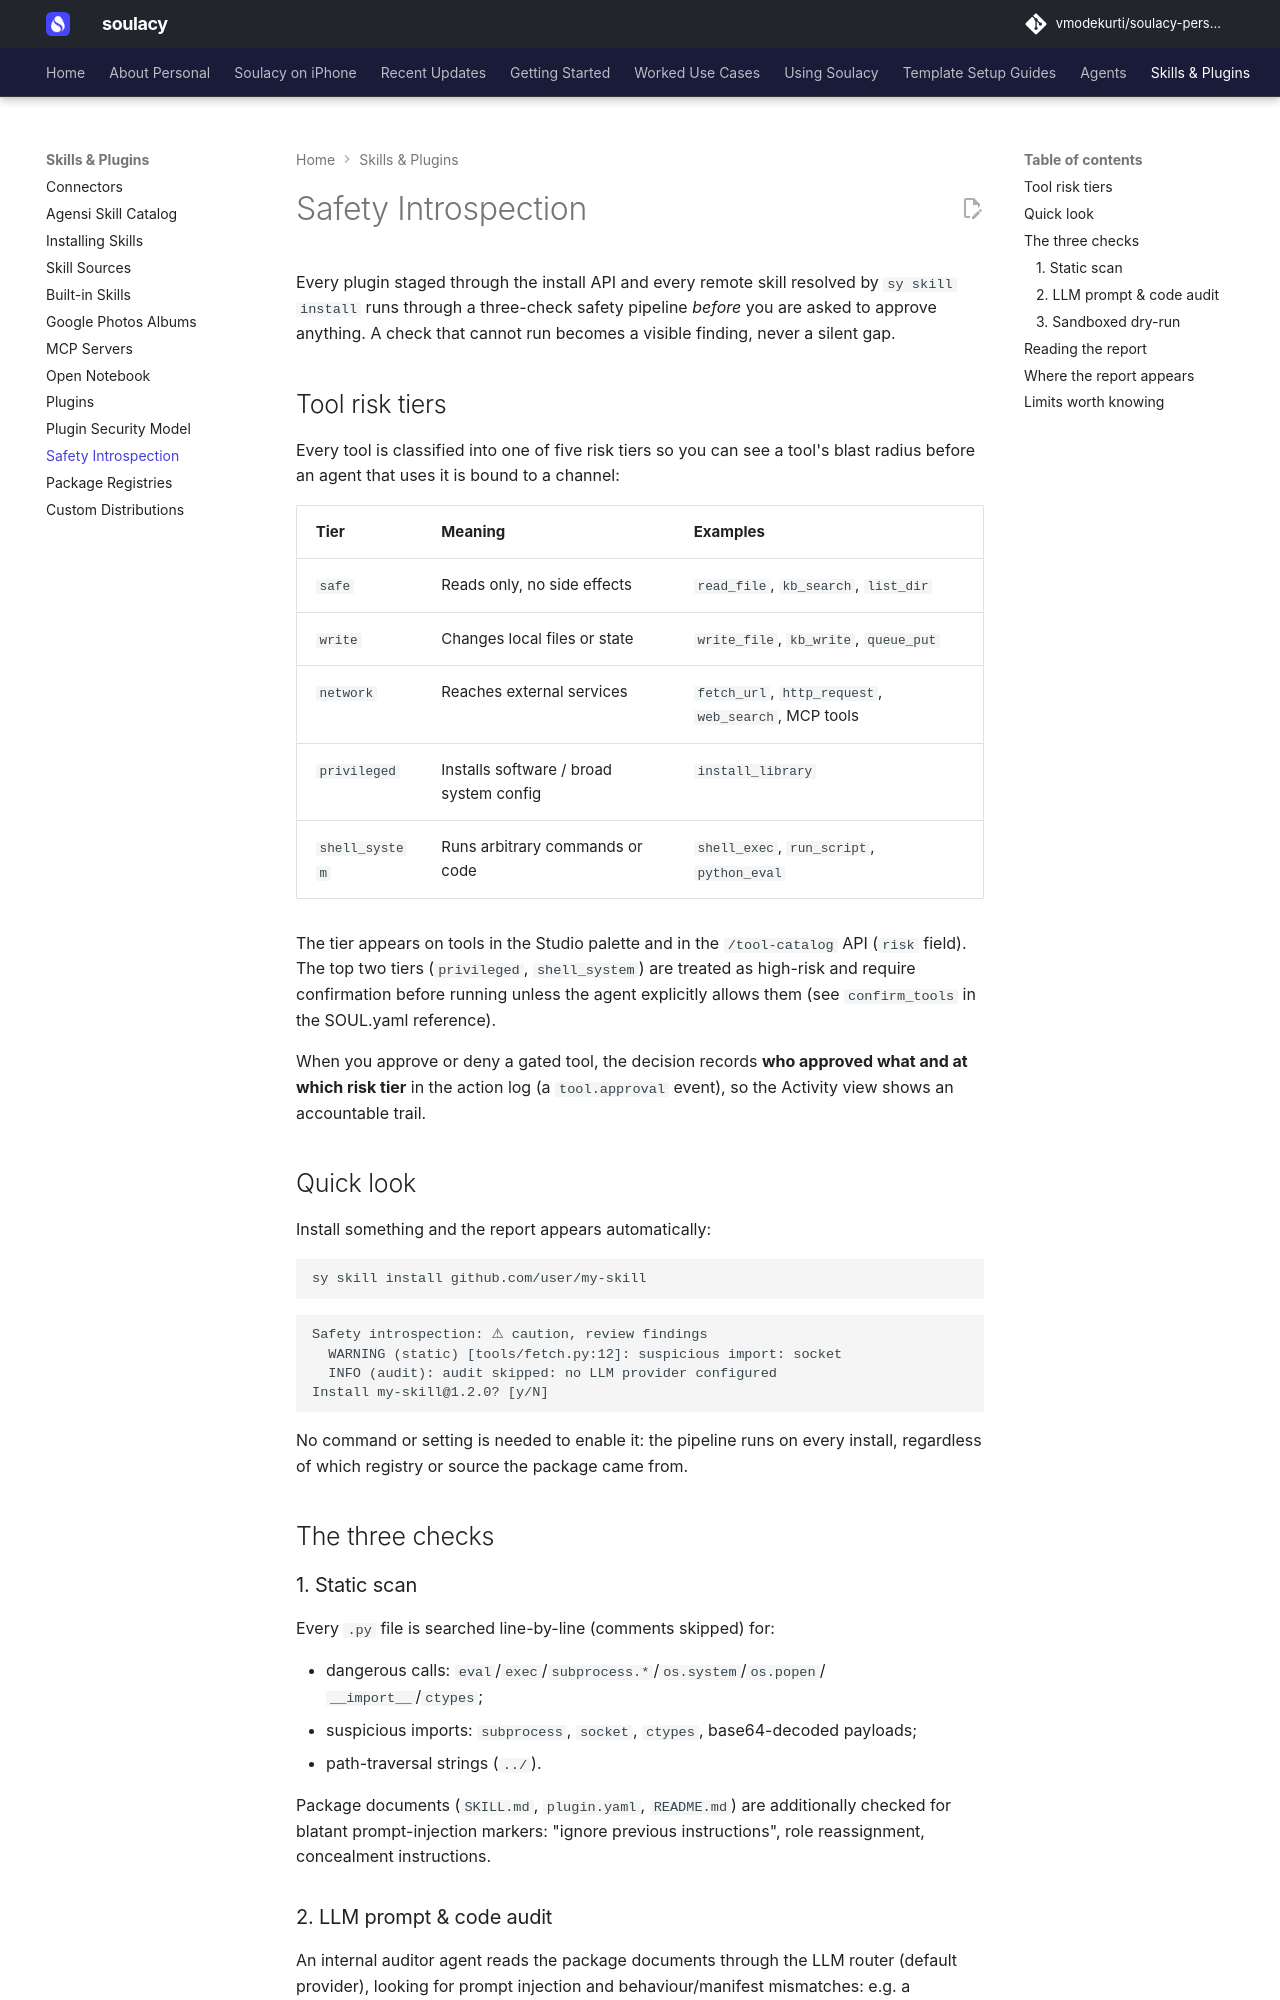

repository: vmodekurti/soulacy-personal · page: extend/safety/index.html · generator: mkdocs

# Safety Introspection

Every plugin staged through the install API and every remote skill resolved by `sy skill install` runs through a three-check safety pipeline *before* you are asked to approve anything. A check that cannot run becomes a visible finding, never a silent gap.

## Tool risk tiers

Every tool is classified into one of five risk tiers so you can see a tool's blast
radius before an agent that uses it is bound to a channel:

| Tier | Meaning | Examples |
| --- | --- | --- |
| `safe` | Reads only, no side effects | `read_file`, `kb_search`, `list_dir` |
| `write` | Changes local files or state | `write_file`, `kb_write`, `queue_put` |
| `network` | Reaches external services | `fetch_url`, `http_request`, `web_search`, MCP tools |
| `privileged` | Installs software / broad system config | `install_library` |
| `shell_system` | Runs arbitrary commands or code | `shell_exec`, `run_script`, `python_eval` |

The tier appears on tools in the Studio palette and in the `/tool-catalog` API
(`risk` field). The top two tiers (`privileged`, `shell_system`) are treated as
high-risk and require confirmation before running unless the agent explicitly
allows them (see `confirm_tools` in the SOUL.yaml reference).

When you approve or deny a gated tool, the decision records **who approved what
and at which risk tier** in the action log (a `tool.approval` event), so
the Activity view shows an accountable trail.

## Quick look

Install something and the report appears automatically:

```bash
sy skill install github.com/user/my-skill
```

```text
Safety introspection: ⚠ caution, review findings
  WARNING (static) [tools/fetch.py:12]: suspicious import: socket
  INFO (audit): audit skipped: no LLM provider configured
Install my-skill@1.2.0? [y/N]
```

No command or setting is needed to enable it: the pipeline runs on every
install, regardless of which registry or source the package came from.

## The three checks

### 1. Static scan

Every `.py` file is searched line-by-line (comments skipped) for:

- dangerous calls: `eval`/`exec`/`subprocess.*`/`os.system`/`os.popen`/
  `__import__`/`ctypes`;
- suspicious imports: `subprocess`, `socket`, `ctypes`, base64-decoded
  payloads;
- path-traversal strings (`../`).

Package documents (`SKILL.md`, `plugin.yaml`, `README.md`) are additionally
checked for blatant prompt-injection markers: "ignore previous
instructions", role reassignment, concealment instructions.
